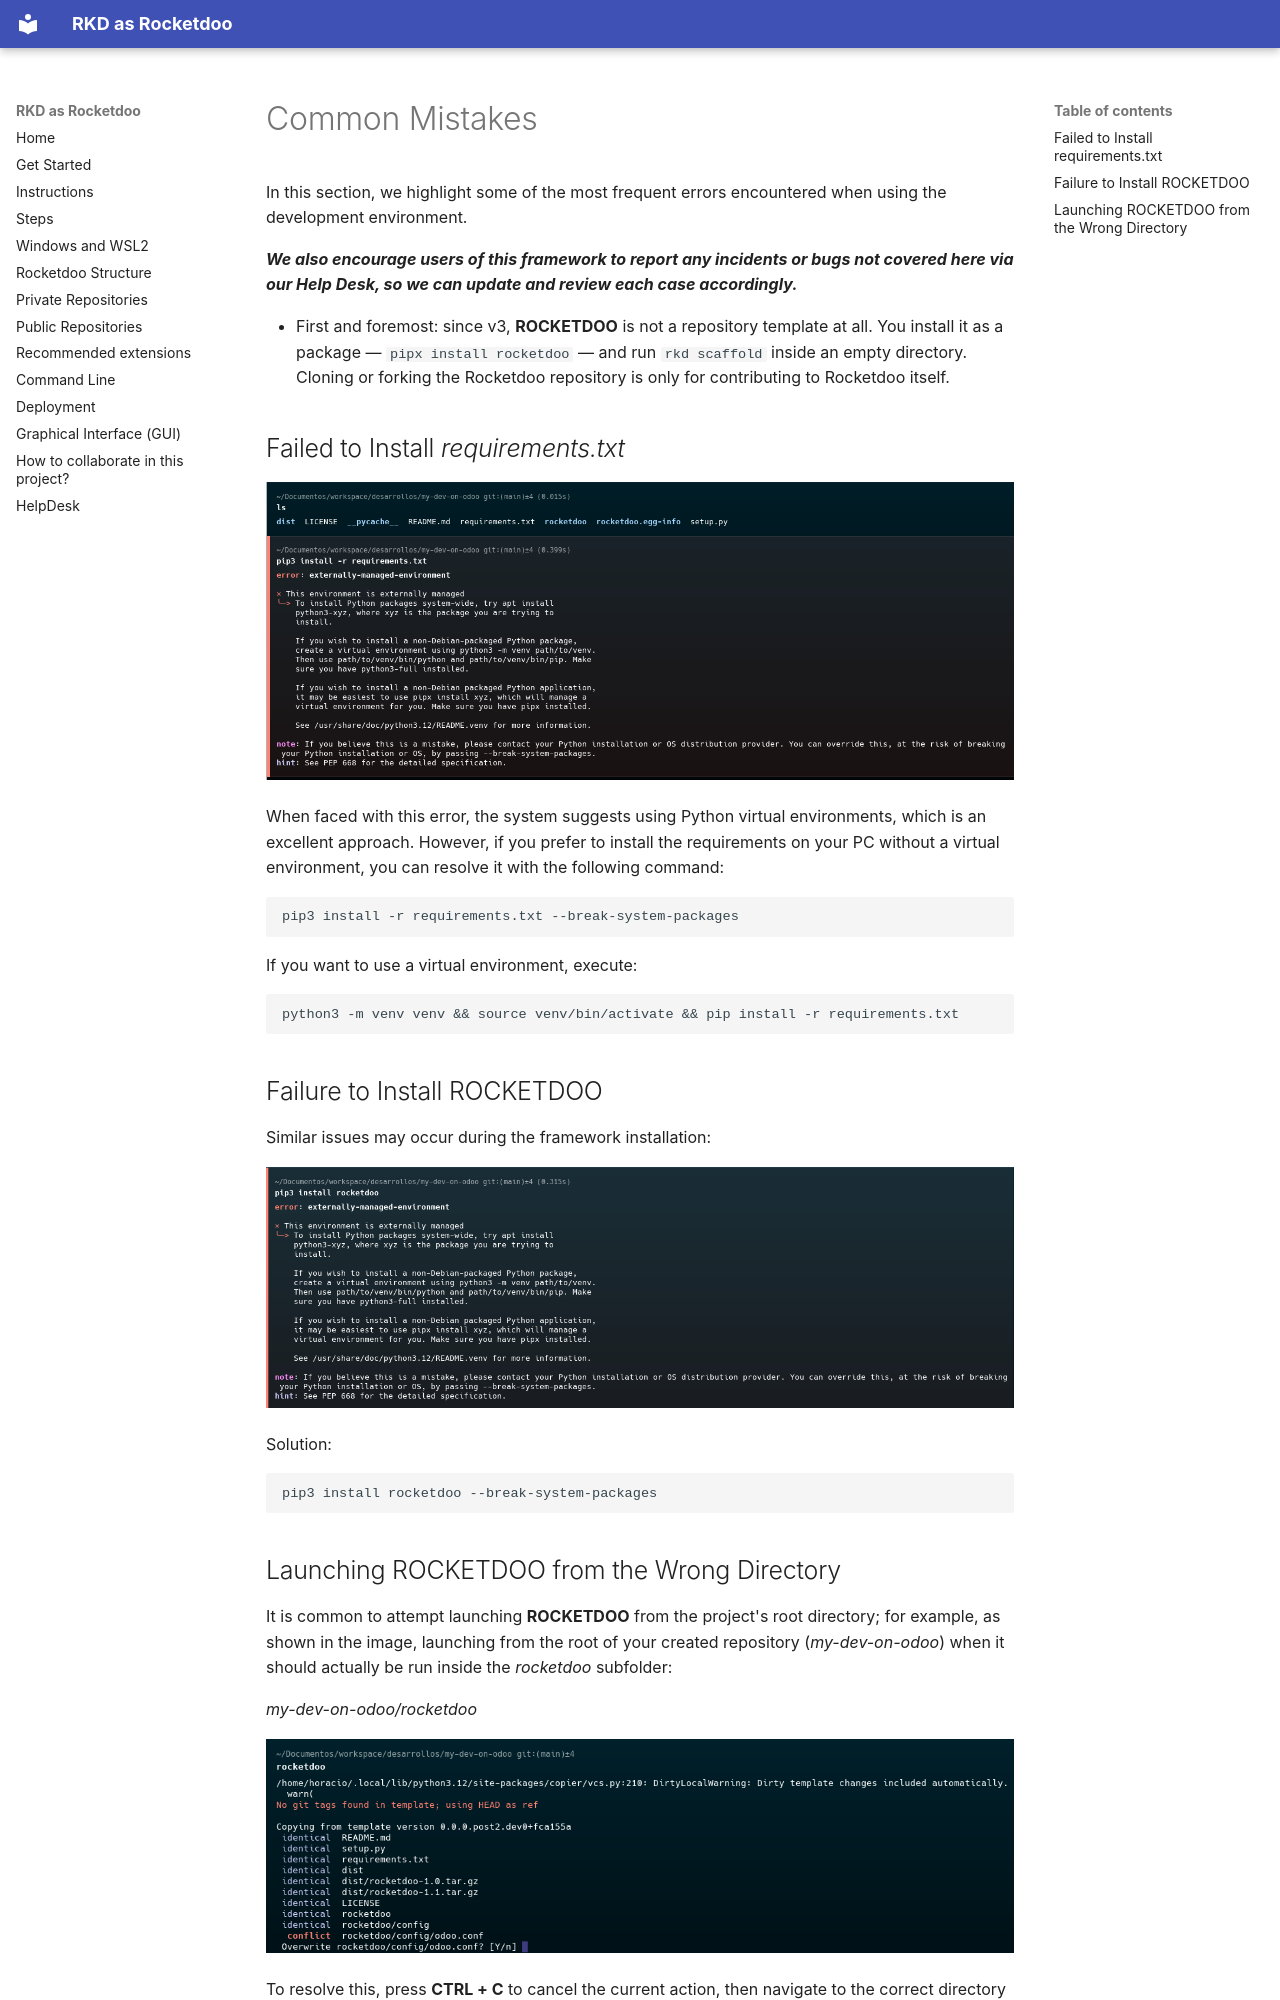

repository: horacio1986/rkd_docs · page: en/common-mistakes/index.html · generator: mkdocs

# Common Mistakes

In this section, we highlight some of the most frequent errors encountered when using the development environment.

***We also encourage users of this framework to report any incidents or bugs not covered here via our Help Desk, so we can update and review each case accordingly.***

* First and foremost: since v3, **ROCKETDOO** is not a repository template at all. You install it as a package — `pipx install rocketdoo` — and run `rkd scaffold` inside an empty directory. Cloning or forking the Rocketdoo repository is only for contributing to Rocketdoo itself.

## Failed to Install *requirements.txt*

![rocketdoo-img-failreq](../img/rocketdoo-docs-fail-require.png)

When faced with this error, the system suggests using Python virtual environments, which is an excellent approach. However, if you prefer to install the requirements on your PC without a virtual environment, you can resolve it with the following command:

~~~
pip3 install -r requirements.txt --break-system-packages
~~~

If you want to use a virtual environment, execute:

~~~
python3 -m venv venv && source venv/bin/activate && pip install -r requirements.txt
~~~

## Failure to Install ROCKETDOO

Similar issues may occur during the framework installation:

![rocketdoo-img-fail2](../img/rocketdoo-docs-fail-rocketdoo.png)

Solution:

~~~
pip3 install rocketdoo --break-system-packages
~~~
